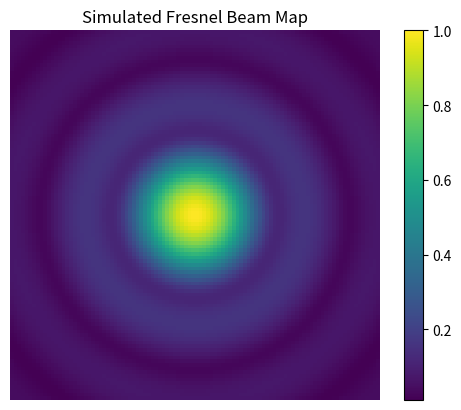

Source code (Python):
import matplotlib.pyplot as plt
import numpy as np


#creating the aperture space
N = 100
aperture = np.zeros(shape=(N,N),dtype=complex)

x_pos = np.linspace(-250, 250, N) # 500 millimeter aperture
y_pos = np.linspace(-250, 250, N)

x_grid,y_grid = np.meshgrid(x_pos,y_pos)

#Computes distance from origin to each grid point
r = np.sqrt(x_grid**2 + y_grid**2)

#Creates circular aperture
aperture[r < 250] = 1.0

# """for i in range(len(x_pos)):
#     for j in range(len(y_pos)):
#         r = np.sqrt(x_pos[i]**2 + y_pos[j]**2)
#         if r < 250:
#             aperture[i,j] = 1.0"""


# plt.imshow(np.abs(aperture))


#taking the aperture and seeing where thats projected onto the near field
near_field = np.zeros(shape=(100,100), dtype=complex)
x2 = np.linspace(-1000,1000,100)
y2 = np.linspace(-1000,1000,100)
z = 10000

x_grid2,y_grid2 = np.meshgrid(x2,y2)

for i in range(len(x2)):
    for j in range(len(y2)):
        #finding the distance between the whole aperture and points in a plane
        d = np.sqrt((x_grid - x2[i])**2 + (y_grid - y2[j])**2 + z**2) #2D array of distances 
        near_field[i,j] = np.sum(aperture * np.exp(complex(0,1) * d/3)) #(3) scaling factor for the phase

plt.imshow(np.abs(near_field))

# # --- ADD THESE LINES TO THE BOTTOM ---

# --- REPLACE YOUR LAST 3 LINES WITH THESE ---

# 1. Normalize the data so the peak is 1.0 (Fixes the "thousands" problem)
final_map = np.abs(near_field)
final_map = final_map / np.max(final_map)

# 2. Plot without axes and with a clean colorbar
plt.imshow(final_map)
plt.title('Simulated Fresnel Beam Map')
plt.axis('off') # Keeps it clean like the BICEP maps
plt.colorbar()

plt.show()
